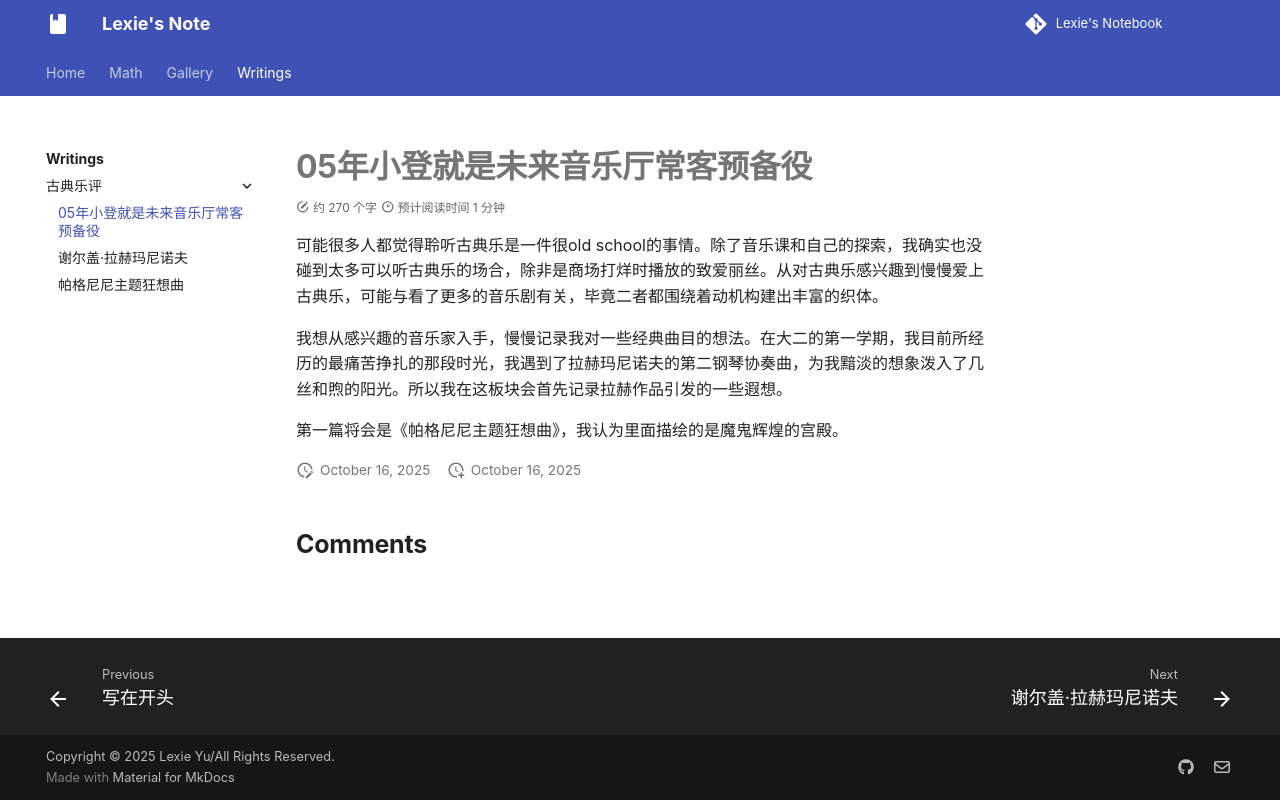

repository: lexie-423/notebook-by-zizi · page: Writing/Classical/intro/index.html · generator: mkdocs

# 05年小登就是未来音乐厅常客预备役
可能很多人都觉得聆听古典乐是一件很old school的事情。除了音乐课和自己的探索，我确实也没碰到太多可以听古典乐的场合，除非是商场打烊时播放的致爱丽丝。从对古典乐感兴趣到慢慢爱上古典乐，可能与看了更多的音乐剧有关，毕竟二者都围绕着动机构建出丰富的织体。

我想从感兴趣的音乐家入手，慢慢记录我对一些经典曲目的想法。在大二的第一学期，我目前所经历的最痛苦挣扎的那段时光，我遇到了拉赫玛尼诺夫的第二钢琴协奏曲，为我黯淡的想象泼入了几丝和煦的阳光。所以我在这板块会首先记录拉赫作品引发的一些遐想。

第一篇将会是《帕格尼尼主题狂想曲》，我认为里面描绘的是魔鬼辉煌的宫殿。
